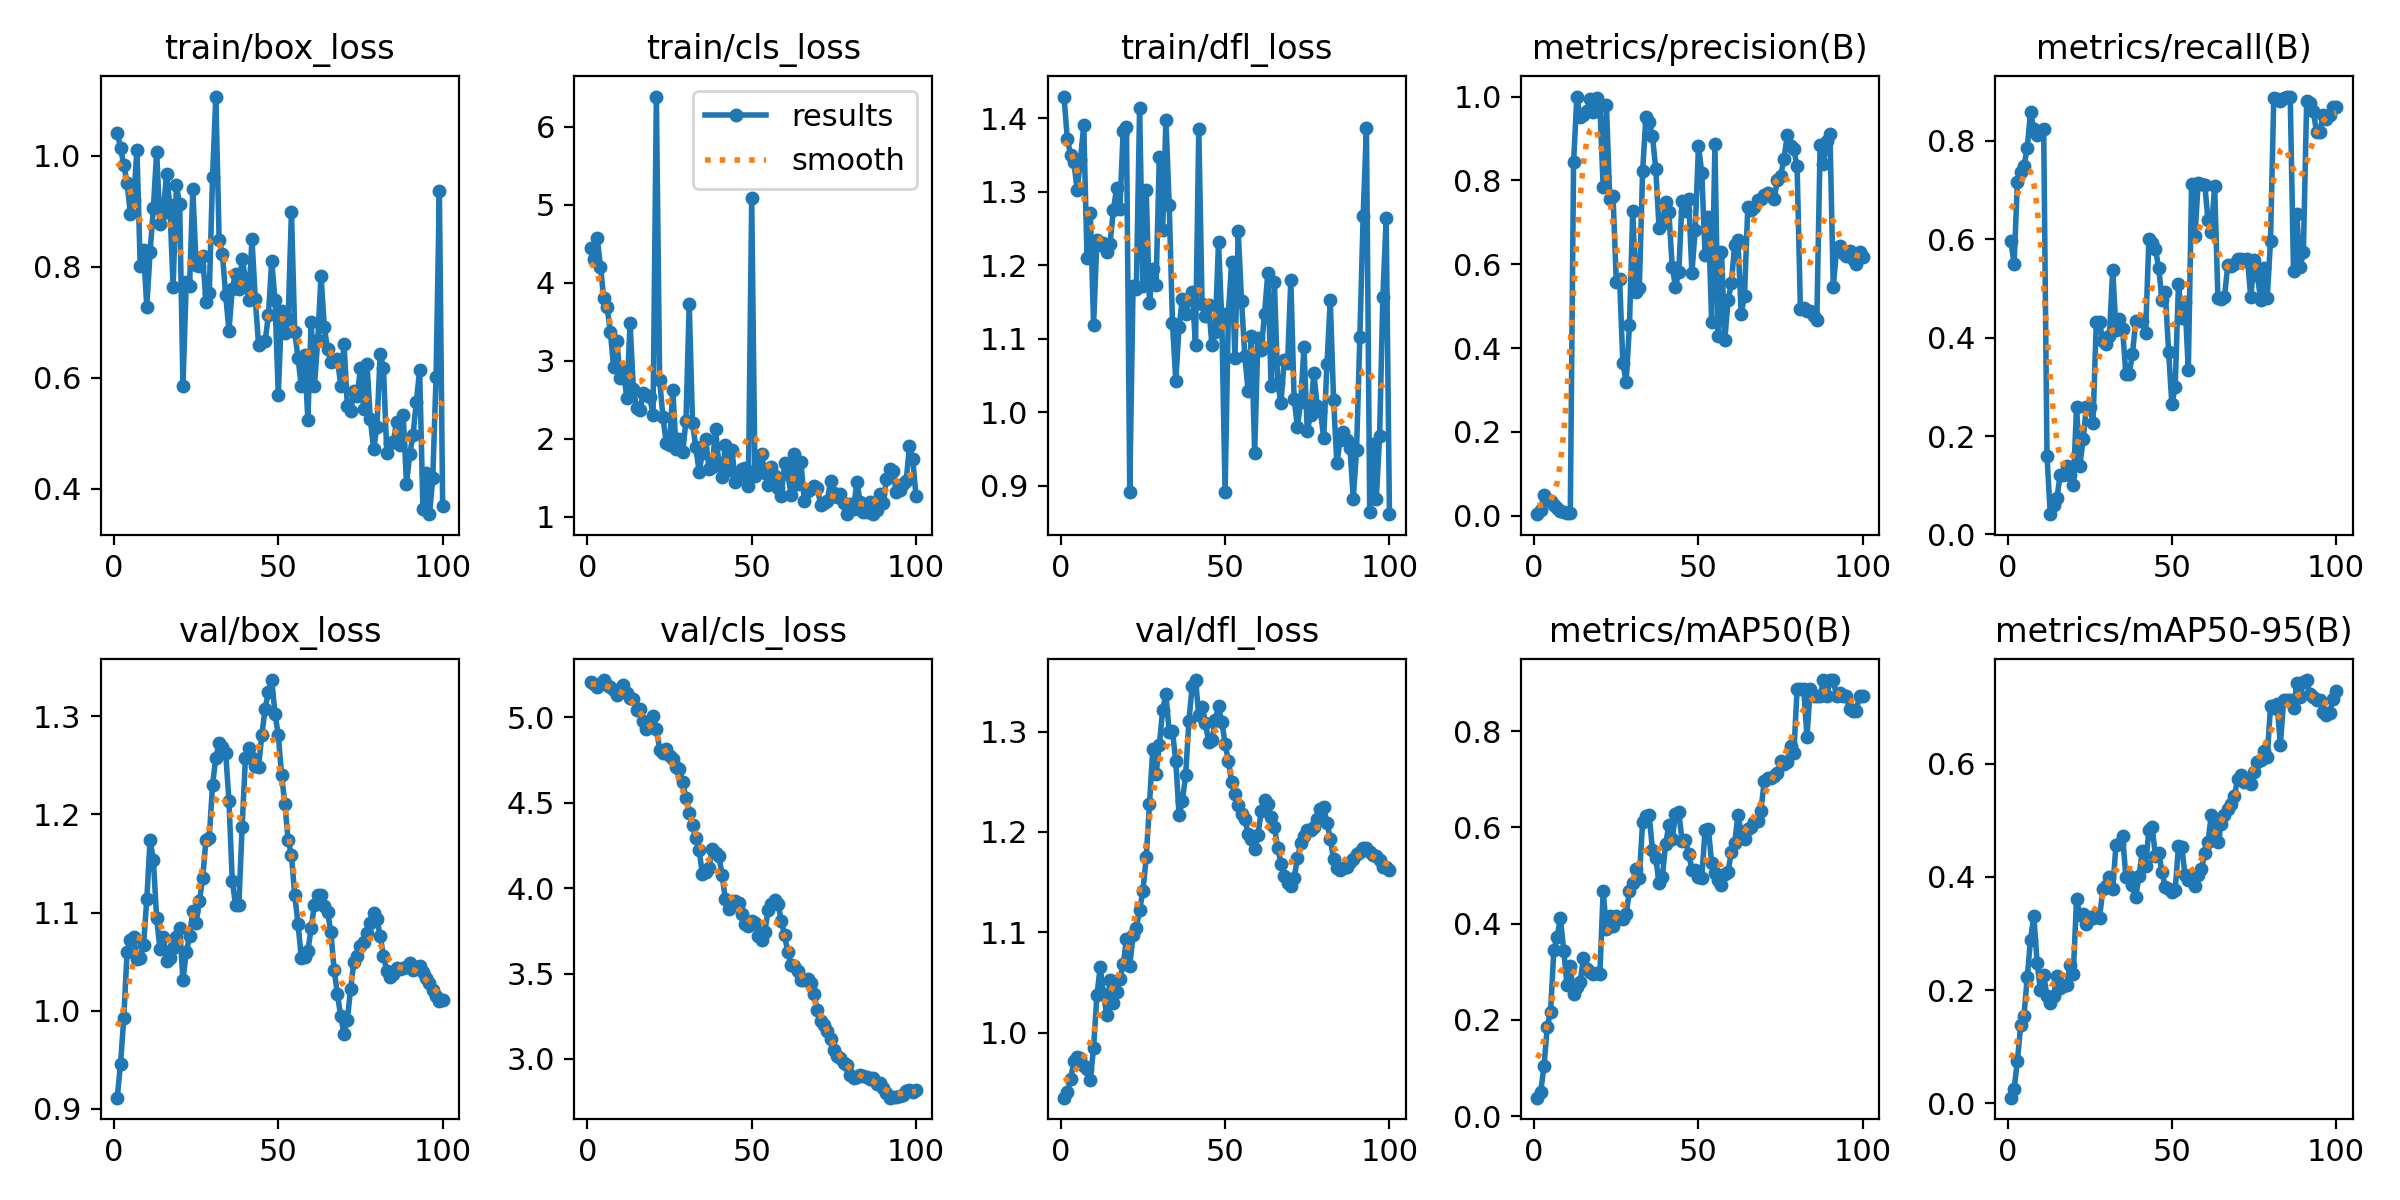

Source data for this figure (header and first rows):
epoch, time, train/box_loss, train/cls_loss, train/dfl_loss, metrics/precision(B), metrics/recall(B), metrics/mAP50(B), metrics/mAP50-95(B), val/box_loss, val/cls_loss, val/dfl_loss, lr/pg0, lr/pg1, lr/pg2
1, 18.09, 1.042, 4.449, 1.43, 0.00361, 0.5961, 0.03857, 0.01011, 0.9115, 5.206, 0.9352, 2.142e-05, 2.142e-05, 2.142e-05
2, 33.38, 1.014, 4.303, 1.372, 0.01381, 0.5502, 0.05127, 0.02574, 0.9456, 5.198, 0.9406, 4.94852e-05, 4.94852e-05, 4.94852e-05
3, 48.54, 0.9829, 4.576, 1.351, 0.04923, 0.7169, 0.1038, 0.07481, 0.9927, 5.177, 0.9535, 7.69849e-05, 7.69849e-05, 7.69849e-05
4, 63.53, 0.9516, 4.207, 1.341, 0.039, 0.7369, 0.1856, 0.1377, 1.06, 5.198, 0.9714, 0.0001039, 0.0001039, 0.0001039
5, 78.72, 0.895, 3.802, 1.302, 0.03622, 0.7486, 0.2171, 0.1541, 1.072, 5.219, 0.9762, 0.0001303, 0.0001303, 0.0001303
6, 94.15, 0.9197, 3.692, 1.343, 0.026, 0.7863, 0.3454, 0.223, 1.075, 5.19, 0.9743, 0.0001561, 0.0001561, 0.0001561
7, 109.6, 1.011, 3.373, 1.391, 0.01748, 0.8588, 0.3733, 0.2889, 1.053, 5.176, 0.9668, 0.0001813, 0.0001813, 0.0001813
8, 124.8, 0.8007, 2.915, 1.21, 0.01224, 0.8235, 0.411, 0.3308, 1.054, 5.161, 0.9638, 0.000206, 0.000206, 0.000206
9, 139.8, 0.8292, 3.257, 1.271, 0.00842, 0.8118, 0.3443, 0.2484, 1.067, 5.129, 0.9532, 0.0002301, 0.0002301, 0.0002301
10, 154.9, 0.7278, 2.776, 1.119, 0.00711, 0.8176, 0.2727, 0.2003, 1.113, 5.167, 0.985, 0.0002536, 0.0002536, 0.0002536
11, 170, 0.8259, 2.871, 1.234, 0.00628, 0.8235, 0.3118, 0.2262, 1.174, 5.192, 1.037, 0.0002766, 0.0002766, 0.0002766
12, 185.1, 0.9058, 2.526, 1.228, 0.8431, 0.16, 0.253, 0.19, 1.154, 5.142, 1.065, 0.000299, 0.000299, 0.000299
13, 200.3, 1.007, 3.481, 1.231, 1, 0.04121, 0.2678, 0.178, 1.094, 5.113, 1.039, 0.0003209, 0.0003209, 0.0003209
14, 215.3, 0.877, 2.638, 1.218, 0.95, 0.06009, 0.2781, 0.1892, 1.063, 5.108, 1.017, 0.0003422, 0.0003422, 0.0003422
15, 230.5, 0.8976, 2.397, 1.229, 0.9566, 0.07313, 0.3288, 0.2253, 1.075, 5.044, 1.053, 0.0003629, 0.0003629, 0.0003629
16, 245.9, 0.9662, 2.365, 1.275, 0.9654, 0.12, 0.3061, 0.2043, 1.051, 5.05, 1.03, 0.000383, 0.000383, 0.000383
17, 261.6, 0.9117, 2.583, 1.305, 0.993, 0.12, 0.2993, 0.2067, 1.054, 4.979, 1.041, 0.0004026, 0.0004026, 0.0004026
18, 277.7, 0.7634, 2.561, 1.277, 0.9622, 0.14, 0.2951, 0.2093, 1.064, 4.934, 1.053, 0.0004216, 0.0004216, 0.0004216
19, 293, 0.9465, 2.537, 1.383, 0.996, 0.12, 0.2971, 0.2436, 1.075, 4.958, 1.068, 0.0004401, 0.0004401, 0.0004401
20, 307.9, 0.9124, 2.303, 1.388, 0.978, 0.1, 0.2958, 0.2292, 1.084, 5.006, 1.093, 0.000458, 0.000458, 0.000458
21, 322.7, 0.5848, 6.388, 0.892, 0.7845, 0.26, 0.4675, 0.3605, 1.032, 4.934, 1.066, 0.0004753, 0.0004753, 0.0004753
22, 337.6, 0.7717, 2.753, 1.171, 0.9797, 0.14, 0.3899, 0.3325, 1.06, 4.811, 1.097, 0.000492, 0.000492, 0.000492
23, 352.4, 0.7643, 2.28, 1.168, 0.7562, 0.1932, 0.4166, 0.3341, 1.076, 4.795, 1.105, 0.0005082, 0.0005082, 0.0005082
24, 367.2, 0.9392, 1.949, 1.414, 0.7631, 0.26, 0.3947, 0.3164, 1.102, 4.814, 1.122, 0.0005239, 0.0005239, 0.0005239
25, 382.8, 0.8033, 1.919, 1.171, 0.5578, 0.26, 0.4165, 0.3287, 1.089, 4.774, 1.141, 0.0005389, 0.0005389, 0.0005389
26, 398.2, 0.801, 2.63, 1.302, 0.5652, 0.2267, 0.4126, 0.3278, 1.112, 4.757, 1.175, 0.0005373, 0.0005373, 0.0005373
27, 413.3, 0.8195, 1.866, 1.148, 0.3636, 0.4317, 0.41, 0.3319, 1.135, 4.709, 1.227, 0.0005302, 0.0005302, 0.0005302
28, 428.4, 0.7361, 1.993, 1.195, 0.3194, 0.4325, 0.4203, 0.3279, 1.174, 4.7, 1.283, 0.0005231, 0.0005231, 0.0005231
29, 443.2, 0.7518, 1.829, 1.173, 0.4548, 0.3926, 0.4685, 0.3779, 1.176, 4.619, 1.257, 0.0005161, 0.0005161, 0.0005161
30, 458, 0.9614, 2.225, 1.347, 0.7262, 0.3867, 0.4854, 0.3832, 1.23, 4.529, 1.287, 0.000509, 0.000509, 0.000509
31, 472.9, 1.107, 3.724, 1.248, 0.5347, 0.4044, 0.5144, 0.3993, 1.258, 4.443, 1.322, 0.0005019, 0.0005019, 0.0005019
32, 487.5, 0.8488, 2.203, 1.398, 0.5439, 0.5385, 0.495, 0.3777, 1.272, 4.371, 1.337, 0.0004949, 0.0004949, 0.0004949
33, 502.3, 0.8231, 1.893, 1.282, 0.8213, 0.4154, 0.6108, 0.4567, 1.268, 4.291, 1.299, 0.0004878, 0.0004878, 0.0004878
34, 517.1, 0.7483, 1.58, 1.121, 0.9505, 0.4372, 0.6228, 0.457, 1.263, 4.225, 1.3, 0.0004807, 0.0004807, 0.0004807
35, 531.8, 0.6847, 1.813, 1.043, 0.9382, 0.4172, 0.6257, 0.4721, 1.213, 4.082, 1.271, 0.0004737, 0.0004737, 0.0004737
36, 546.4, 0.7601, 1.996, 1.116, 0.9062, 0.3267, 0.5535, 0.4004, 1.133, 4.094, 1.217, 0.0004666, 0.0004666, 0.0004666
37, 561, 0.7874, 1.613, 1.155, 0.8265, 0.3267, 0.5368, 0.4022, 1.108, 4.117, 1.231, 0.0004595, 0.0004595, 0.0004595
38, 576.5, 0.7597, 1.637, 1.134, 0.6871, 0.3667, 0.4843, 0.3847, 1.108, 4.232, 1.256, 0.0004525, 0.0004525, 0.0004525
39, 591.1, 0.8136, 2.124, 1.155, 0.6963, 0.4333, 0.4969, 0.3648, 1.187, 4.207, 1.311, 0.0004454, 0.0004454, 0.0004454
40, 605.6, 0.7793, 1.684, 1.164, 0.7473, 0.4333, 0.5661, 0.4012, 1.258, 4.191, 1.345, 0.0004383, 0.0004383, 0.0004383
41, 620.1, 0.7399, 1.509, 1.091, 0.7238, 0.4333, 0.6041, 0.4455, 1.268, 4.077, 1.351, 0.0004313, 0.0004313, 0.0004313
42, 634.6, 0.8491, 1.923, 1.385, 0.5944, 0.4093, 0.5753, 0.4199, 1.258, 3.934, 1.317, 0.0004242, 0.0004242, 0.0004242
43, 649, 0.742, 1.602, 1.148, 0.5464, 0.6, 0.6285, 0.4826, 1.25, 3.879, 1.325, 0.0004171, 0.0004171, 0.0004171
44, 663.4, 0.659, 1.861, 1.131, 0.5805, 0.5919, 0.6319, 0.4873, 1.248, 3.911, 1.309, 0.0004101, 0.0004101, 0.0004101
45, 678, 0.6638, 1.446, 1.146, 0.7516, 0.58, 0.5721, 0.4366, 1.281, 3.927, 1.29, 0.000403, 0.000403, 0.000403
46, 692.7, 0.6656, 1.518, 1.091, 0.7266, 0.5409, 0.5744, 0.4423, 1.308, 3.911, 1.292, 0.0003959, 0.0003959, 0.0003959
47, 707.2, 0.7126, 1.61, 1.109, 0.7549, 0.4773, 0.5454, 0.4082, 1.325, 3.852, 1.311, 0.0003888, 0.0003888, 0.0003888
48, 721.7, 0.8103, 1.631, 1.232, 0.5799, 0.4919, 0.5125, 0.3812, 1.337, 3.79, 1.325, 0.0003818, 0.0003818, 0.0003818
49, 736.2, 0.7397, 1.401, 1.125, 0.6815, 0.3719, 0.5121, 0.3788, 1.303, 3.781, 1.31, 0.0003747, 0.0003747, 0.0003747
50, 750.6, 0.5689, 5.085, 0.8912, 0.8824, 0.2643, 0.4976, 0.3734, 1.281, 3.808, 1.288, 0.0003676, 0.0003676, 0.0003676
51, 765.1, 0.7204, 1.52, 1.135, 0.8178, 0.2999, 0.4955, 0.3765, 1.24, 3.795, 1.271, 0.0003606, 0.0003606, 0.0003606
52, 779.7, 0.6798, 1.633, 1.205, 0.623, 0.5098, 0.5944, 0.4548, 1.211, 3.718, 1.25, 0.0003535, 0.0003535, 0.0003535
53, 794.5, 0.7057, 1.802, 1.074, 0.7116, 0.4392, 0.5972, 0.4524, 1.174, 3.698, 1.237, 0.0003464, 0.0003464, 0.0003464
54, 809.1, 0.8992, 1.567, 1.246, 0.4631, 0.4716, 0.5268, 0.4031, 1.159, 3.741, 1.227, 0.0003394, 0.0003394, 0.0003394
55, 823.8, 0.6828, 1.412, 1.152, 0.8868, 0.3333, 0.506, 0.3952, 1.118, 3.873, 1.218, 0.0003323, 0.0003323, 0.0003323
56, 838.3, 0.6354, 1.636, 1.077, 0.4279, 0.7118, 0.4909, 0.3945, 1.089, 3.909, 1.213, 0.0003252, 0.0003252, 0.0003252
57, 852.8, 0.5847, 1.526, 1.029, 0.6298, 0.6059, 0.4803, 0.3832, 1.054, 3.929, 1.197, 0.0003182, 0.0003182, 0.0003182
58, 867.3, 0.6409, 1.375, 1.103, 0.4183, 0.7141, 0.5024, 0.4031, 1.054, 3.908, 1.193, 0.0003111, 0.0003111, 0.0003111
59, 881.7, 0.523, 1.262, 0.9452, 0.5144, 0.7116, 0.5076, 0.4135, 1.061, 3.809, 1.183, 0.000304, 0.000304, 0.000304
60, 896.1, 0.7003, 1.69, 1.102, 0.5541, 0.7112, 0.5497, 0.4419, 1.085, 3.724, 1.197, 0.000297, 0.000297, 0.000297
... 40 more rows
